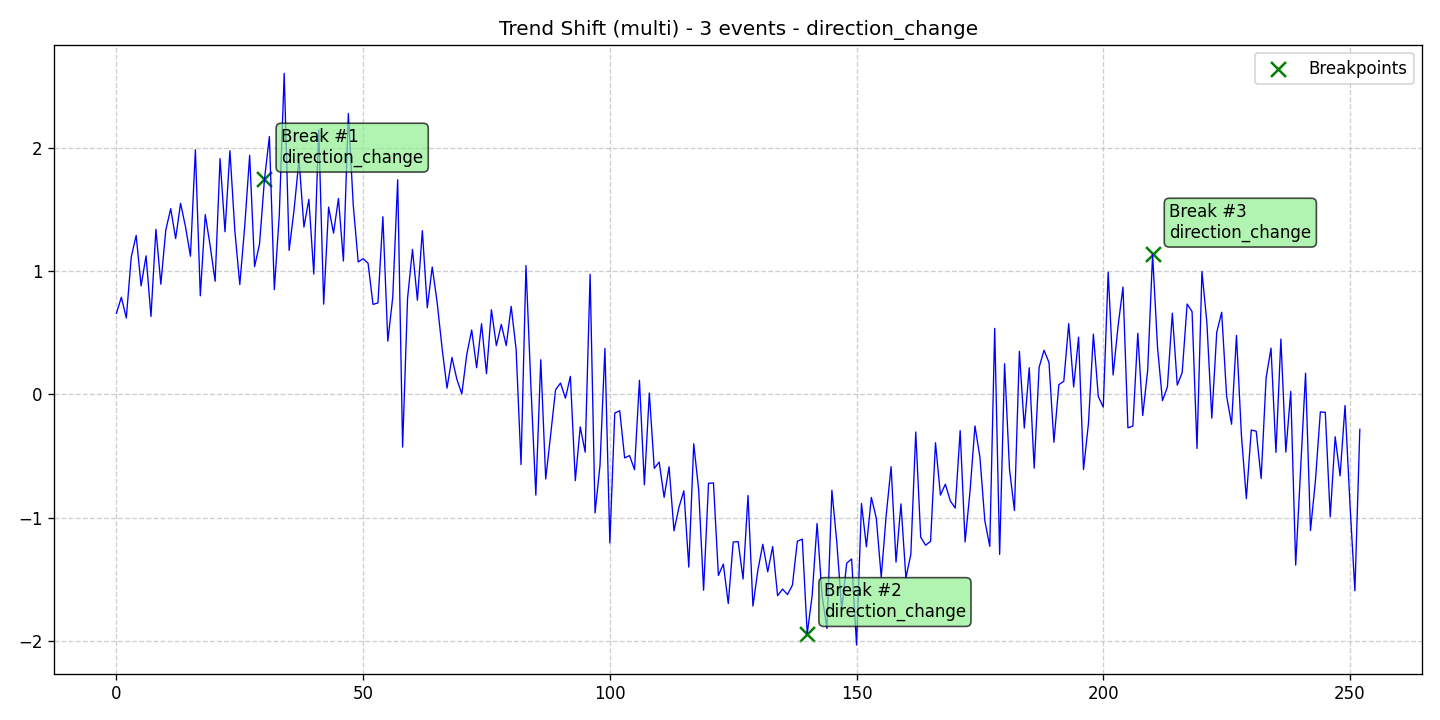

The table this chart was drawn from, first rows:
data, stationary, det_lin_up, det_lin_down, det_quad, det_cubic, det_exp, det_damped, stoc_trend, volatility, single_seas, multiple_seas, point_anom_single, point_anom_multi, collect_anom, context_anom, mean_shift, var_shift, trend_shift, date, is_break, is_anomaly, is_multi, location_beginning
0.6586, 0, 0, 0, 0, 0, 0, 0, 0, 0, 0, 0, 0, 0, 0, 0, 0, 0, 1, 2020-01-01, 0, 0, 1, 0
0.7884, 0, 0, 0, 0, 0, 0, 0, 0, 0, 0, 0, 0, 0, 0, 0, 0, 0, 1, 2020-01-02, 0, 0, 1, 0
0.6201, 0, 0, 0, 0, 0, 0, 0, 0, 0, 0, 0, 0, 0, 0, 0, 0, 0, 1, 2020-01-03, 0, 0, 1, 0
1.115, 0, 0, 0, 0, 0, 0, 0, 0, 0, 0, 0, 0, 0, 0, 0, 0, 0, 1, 2020-01-04, 0, 0, 1, 0
1.291, 0, 0, 0, 0, 0, 0, 0, 0, 0, 0, 0, 0, 0, 0, 0, 0, 0, 1, 2020-01-05, 0, 0, 1, 0
0.8806, 0, 0, 0, 0, 0, 0, 0, 0, 0, 0, 0, 0, 0, 0, 0, 0, 0, 1, 2020-01-06, 0, 0, 1, 0
1.125, 0, 0, 0, 0, 0, 0, 0, 0, 0, 0, 0, 0, 0, 0, 0, 0, 0, 1, 2020-01-07, 0, 0, 1, 0
0.6327, 0, 0, 0, 0, 0, 0, 0, 0, 0, 0, 0, 0, 0, 0, 0, 0, 0, 1, 2020-01-08, 0, 0, 1, 0
1.34, 0, 0, 0, 0, 0, 0, 0, 0, 0, 0, 0, 0, 0, 0, 0, 0, 0, 1, 2020-01-09, 0, 0, 1, 0
0.8947, 0, 0, 0, 0, 0, 0, 0, 0, 0, 0, 0, 0, 0, 0, 0, 0, 0, 1, 2020-01-10, 0, 0, 1, 0
1.333, 0, 0, 0, 0, 0, 0, 0, 0, 0, 0, 0, 0, 0, 0, 0, 0, 0, 1, 2020-01-11, 0, 0, 1, 0
1.508, 0, 0, 0, 0, 0, 0, 0, 0, 0, 0, 0, 0, 0, 0, 0, 0, 0, 1, 2020-01-12, 0, 0, 1, 0
1.265, 0, 0, 0, 0, 0, 0, 0, 0, 0, 0, 0, 0, 0, 0, 0, 0, 0, 1, 2020-01-13, 0, 0, 1, 0
1.551, 0, 0, 0, 0, 0, 0, 0, 0, 0, 0, 0, 0, 0, 0, 0, 0, 0, 1, 2020-01-14, 0, 0, 1, 0
1.36, 0, 0, 0, 0, 0, 0, 0, 0, 0, 0, 0, 0, 0, 0, 0, 0, 0, 1, 2020-01-15, 0, 0, 1, 0
1.122, 0, 0, 0, 0, 0, 0, 0, 0, 0, 0, 0, 0, 0, 0, 0, 0, 0, 1, 2020-01-16, 0, 0, 1, 0
1.987, 0, 0, 0, 0, 0, 0, 0, 0, 0, 0, 0, 0, 0, 0, 0, 0, 0, 1, 2020-01-17, 0, 0, 1, 0
0.8001, 0, 0, 0, 0, 0, 0, 0, 0, 0, 0, 0, 0, 0, 0, 0, 0, 0, 1, 2020-01-18, 0, 0, 1, 0
1.46, 0, 0, 0, 0, 0, 0, 0, 0, 0, 0, 0, 0, 0, 0, 0, 0, 0, 1, 2020-01-19, 0, 0, 1, 0
1.206, 0, 0, 0, 0, 0, 0, 0, 0, 0, 0, 0, 0, 0, 0, 0, 0, 0, 1, 2020-01-20, 0, 0, 1, 0
0.9185, 0, 0, 0, 0, 0, 0, 0, 0, 0, 0, 0, 0, 0, 0, 0, 0, 0, 1, 2020-01-21, 0, 0, 1, 0
1.914, 0, 0, 0, 0, 0, 0, 0, 0, 0, 0, 0, 0, 0, 0, 0, 0, 0, 1, 2020-01-22, 0, 0, 1, 0
1.321, 0, 0, 0, 0, 0, 0, 0, 0, 0, 0, 0, 0, 0, 0, 0, 0, 0, 1, 2020-01-23, 0, 0, 1, 0
1.978, 0, 0, 0, 0, 0, 0, 0, 0, 0, 0, 0, 0, 0, 0, 0, 0, 0, 1, 2020-01-24, 0, 0, 1, 0
1.327, 0, 0, 0, 0, 0, 0, 0, 0, 0, 0, 0, 0, 0, 0, 0, 0, 0, 1, 2020-01-25, 0, 0, 1, 0
0.8918, 0, 0, 0, 0, 0, 0, 0, 0, 0, 0, 0, 0, 0, 0, 0, 0, 0, 1, 2020-01-26, 0, 0, 1, 0
1.364, 0, 0, 0, 0, 0, 0, 0, 0, 0, 0, 0, 0, 0, 0, 0, 0, 0, 1, 2020-01-27, 0, 0, 1, 0
1.941, 0, 0, 0, 0, 0, 0, 0, 0, 0, 0, 0, 0, 0, 0, 0, 0, 0, 1, 2020-01-28, 0, 0, 1, 0
1.038, 0, 0, 0, 0, 0, 0, 0, 0, 0, 0, 0, 0, 0, 0, 0, 0, 0, 1, 2020-01-29, 0, 0, 1, 0
1.221, 0, 0, 0, 0, 0, 0, 0, 0, 0, 0, 0, 0, 0, 0, 0, 0, 0, 1, 2020-01-30, 0, 0, 1, 0
1.745, 0, 0, 0, 0, 0, 0, 0, 0, 0, 0, 0, 0, 0, 0, 0, 0, 0, 1, 2020-01-31, 1, 0, 1, 0
2.094, 0, 0, 0, 0, 0, 0, 0, 0, 0, 0, 0, 0, 0, 0, 0, 0, 0, 1, 2020-02-01, 0, 0, 1, 0
0.85, 0, 0, 0, 0, 0, 0, 0, 0, 0, 0, 0, 0, 0, 0, 0, 0, 0, 1, 2020-02-02, 0, 0, 1, 0
1.453, 0, 0, 0, 0, 0, 0, 0, 0, 0, 0, 0, 0, 0, 0, 0, 0, 0, 1, 2020-02-03, 0, 0, 1, 0
2.606, 0, 0, 0, 0, 0, 0, 0, 0, 0, 0, 0, 0, 0, 0, 0, 0, 0, 1, 2020-02-04, 0, 0, 1, 0
1.169, 0, 0, 0, 0, 0, 0, 0, 0, 0, 0, 0, 0, 0, 0, 0, 0, 0, 1, 2020-02-05, 0, 0, 1, 0
1.498, 0, 0, 0, 0, 0, 0, 0, 0, 0, 0, 0, 0, 0, 0, 0, 0, 0, 1, 2020-02-06, 0, 0, 1, 0
1.907, 0, 0, 0, 0, 0, 0, 0, 0, 0, 0, 0, 0, 0, 0, 0, 0, 0, 1, 2020-02-07, 0, 0, 1, 0
1.359, 0, 0, 0, 0, 0, 0, 0, 0, 0, 0, 0, 0, 0, 0, 0, 0, 0, 1, 2020-02-08, 0, 0, 1, 0
1.584, 0, 0, 0, 0, 0, 0, 0, 0, 0, 0, 0, 0, 0, 0, 0, 0, 0, 1, 2020-02-09, 0, 0, 1, 0
0.9768, 0, 0, 0, 0, 0, 0, 0, 0, 0, 0, 0, 0, 0, 0, 0, 0, 0, 1, 2020-02-10, 0, 0, 1, 0
2.148, 0, 0, 0, 0, 0, 0, 0, 0, 0, 0, 0, 0, 0, 0, 0, 0, 0, 1, 2020-02-11, 0, 0, 1, 0
0.7324, 0, 0, 0, 0, 0, 0, 0, 0, 0, 0, 0, 0, 0, 0, 0, 0, 0, 1, 2020-02-12, 0, 0, 1, 0
1.52, 0, 0, 0, 0, 0, 0, 0, 0, 0, 0, 0, 0, 0, 0, 0, 0, 0, 1, 2020-02-13, 0, 0, 1, 0
1.309, 0, 0, 0, 0, 0, 0, 0, 0, 0, 0, 0, 0, 0, 0, 0, 0, 0, 1, 2020-02-14, 0, 0, 1, 0
1.591, 0, 0, 0, 0, 0, 0, 0, 0, 0, 0, 0, 0, 0, 0, 0, 0, 0, 1, 2020-02-15, 0, 0, 1, 0
1.083, 0, 0, 0, 0, 0, 0, 0, 0, 0, 0, 0, 0, 0, 0, 0, 0, 0, 1, 2020-02-16, 0, 0, 1, 0
2.281, 0, 0, 0, 0, 0, 0, 0, 0, 0, 0, 0, 0, 0, 0, 0, 0, 0, 1, 2020-02-17, 0, 0, 1, 0
1.535, 0, 0, 0, 0, 0, 0, 0, 0, 0, 0, 0, 0, 0, 0, 0, 0, 0, 1, 2020-02-18, 0, 0, 1, 0
1.075, 0, 0, 0, 0, 0, 0, 0, 0, 0, 0, 0, 0, 0, 0, 0, 0, 0, 1, 2020-02-19, 0, 0, 1, 0
1.102, 0, 0, 0, 0, 0, 0, 0, 0, 0, 0, 0, 0, 0, 0, 0, 0, 0, 1, 2020-02-20, 0, 0, 1, 0
1.065, 0, 0, 0, 0, 0, 0, 0, 0, 0, 0, 0, 0, 0, 0, 0, 0, 0, 1, 2020-02-21, 0, 0, 1, 0
0.7306, 0, 0, 0, 0, 0, 0, 0, 0, 0, 0, 0, 0, 0, 0, 0, 0, 0, 1, 2020-02-22, 0, 0, 1, 0
0.7426, 0, 0, 0, 0, 0, 0, 0, 0, 0, 0, 0, 0, 0, 0, 0, 0, 0, 1, 2020-02-23, 0, 0, 1, 0
1.442, 0, 0, 0, 0, 0, 0, 0, 0, 0, 0, 0, 0, 0, 0, 0, 0, 0, 1, 2020-02-24, 0, 0, 1, 0
0.4323, 0, 0, 0, 0, 0, 0, 0, 0, 0, 0, 0, 0, 0, 0, 0, 0, 0, 1, 2020-02-25, 0, 0, 1, 0
0.7878, 0, 0, 0, 0, 0, 0, 0, 0, 0, 0, 0, 0, 0, 0, 0, 0, 0, 1, 2020-02-26, 0, 0, 1, 0
1.742, 0, 0, 0, 0, 0, 0, 0, 0, 0, 0, 0, 0, 0, 0, 0, 0, 0, 1, 2020-02-27, 0, 0, 1, 0
-0.4278, 0, 0, 0, 0, 0, 0, 0, 0, 0, 0, 0, 0, 0, 0, 0, 0, 0, 1, 2020-02-28, 0, 0, 1, 0
0.7783, 0, 0, 0, 0, 0, 0, 0, 0, 0, 0, 0, 0, 0, 0, 0, 0, 0, 1, 2020-02-29, 0, 0, 1, 0
... 193 more rows
